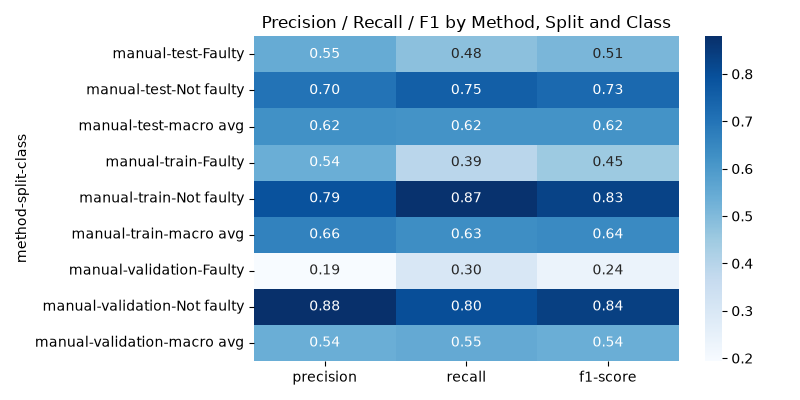

Source data for this figure (header and first rows):
method, split, class, precision, recall, f1-score, support
manual, test, Faulty, 0.5459, 0.4806, 0.5112, 1523
manual, test, Not faulty, 0.7025, 0.7541, 0.7274, 2477
manual, test, macro avg, 0.6242, 0.6174, 0.6193, 4000
manual, train, Faulty, 0.5386, 0.392, 0.4538, 88026
manual, train, Not faulty, 0.7909, 0.8726, 0.8297, 231974
manual, train, macro avg, 0.6648, 0.6323, 0.6417, 320000
manual, validation, Faulty, 0.1941, 0.3028, 0.2366, 545.0
manual, validation, Not faulty, 0.8794, 0.8017, 0.8388, 3455
manual, validation, macro avg, 0.5367, 0.5522, 0.5377, 4000
